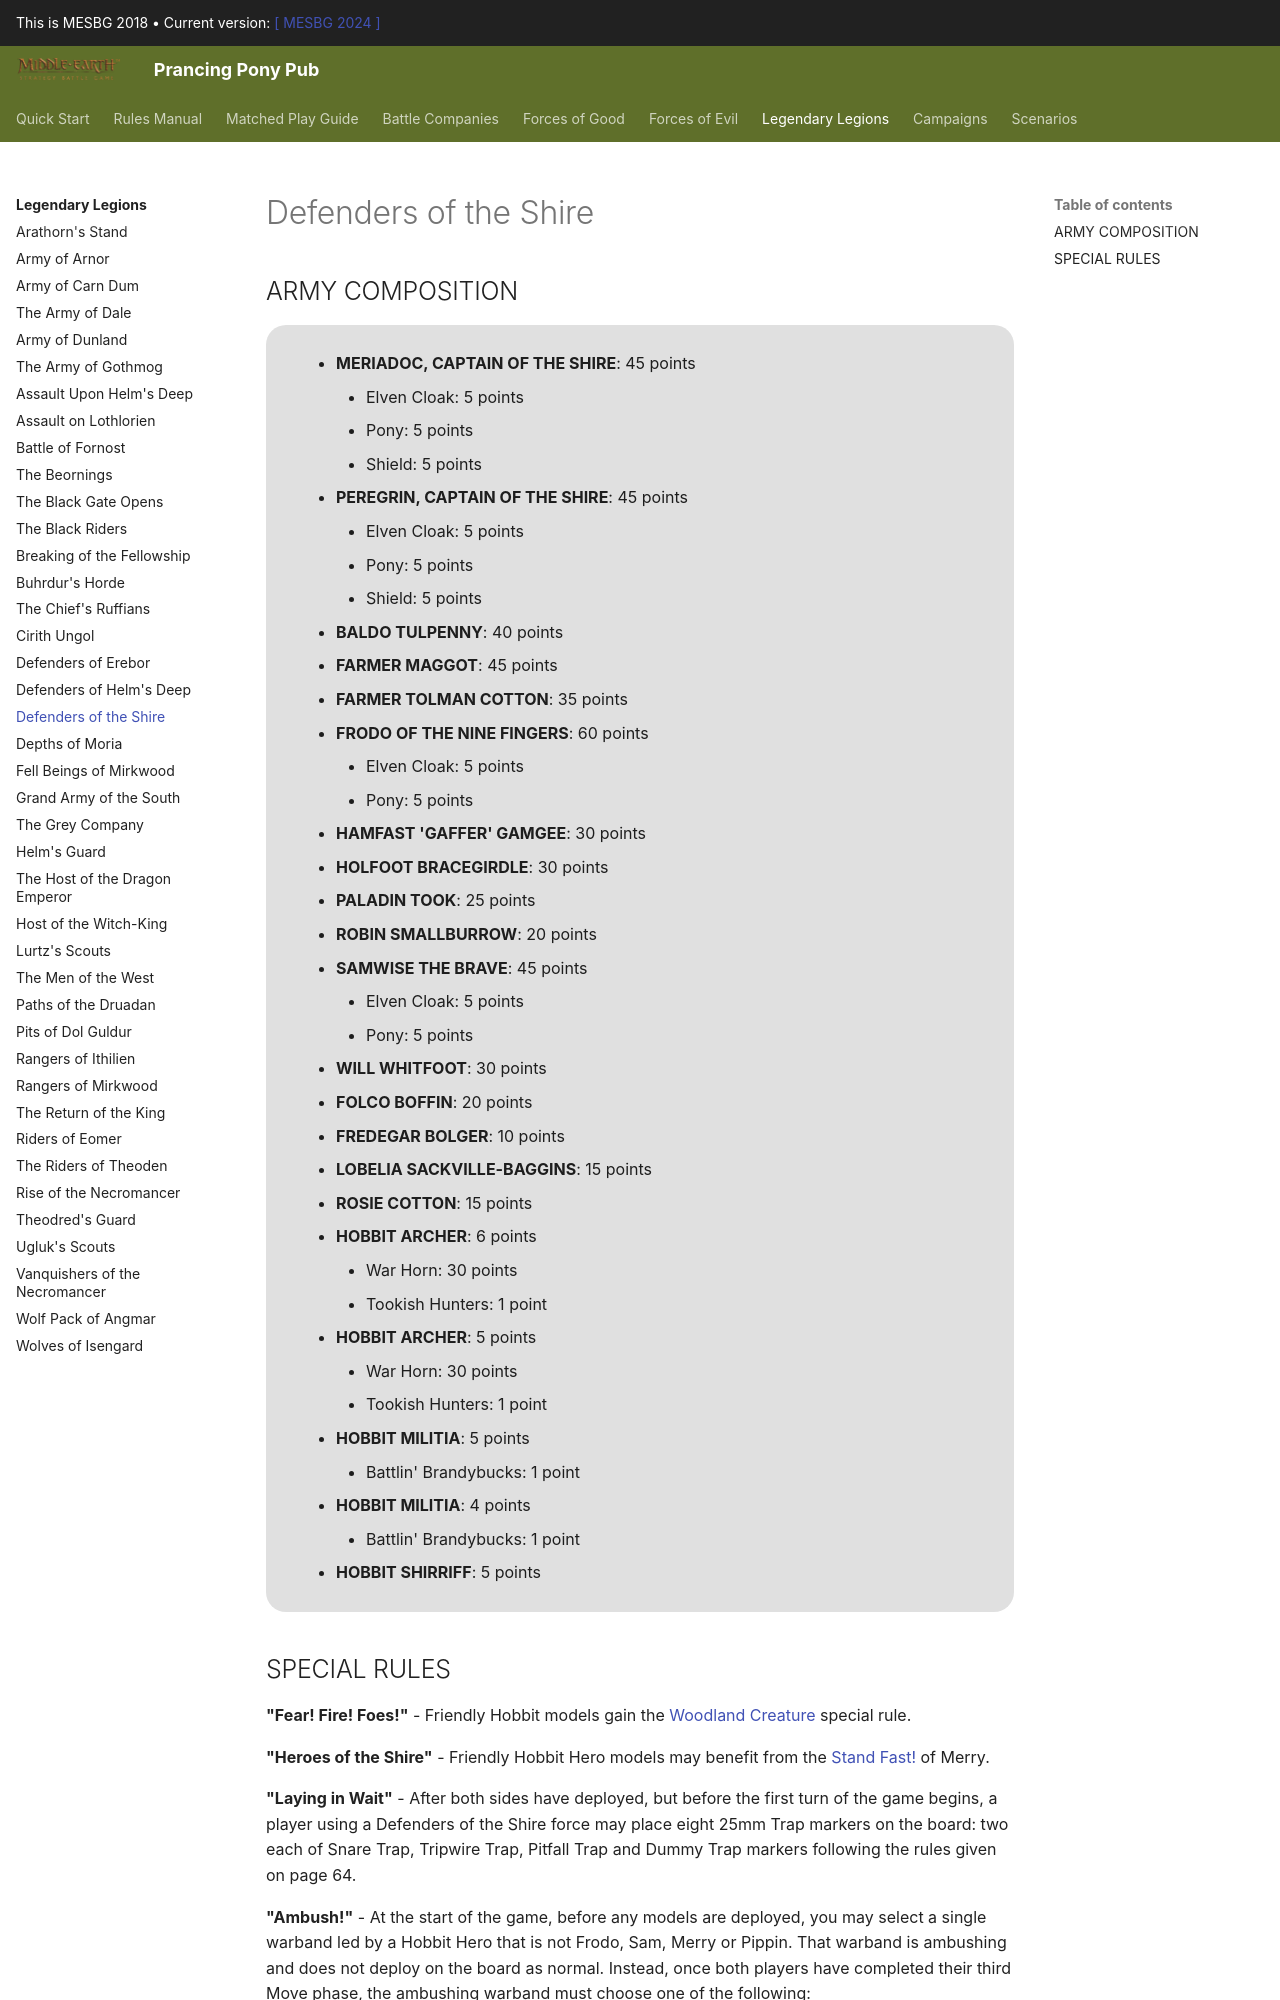

repository: BBBase-EHeresy-PPPub/PPPub · page: mesbg2018/legendary_legions/defenders_of_the_shire/index.html · generator: mkdocs

## ARMY COMPOSITION

<div class="unitCard" markdown>

- **MERIADOC, CAPTAIN OF THE SHIRE**: 45 points
    - Elven Cloak: 5 points
    - Pony: 5 points
    - Shield: 5 points
- **PEREGRIN, CAPTAIN OF THE SHIRE**: 45 points
    - Elven Cloak: 5 points
    - Pony: 5 points
    - Shield: 5 points
- **BALDO TULPENNY**: 40 points
- **FARMER MAGGOT**: 45 points
- **FARMER TOLMAN COTTON**: 35 points
- **FRODO OF THE NINE FINGERS**: 60 points
    - Elven Cloak: 5 points
    - Pony: 5 points
- **HAMFAST 'GAFFER' GAMGEE**: 30 points
- **HOLFOOT BRACEGIRDLE**: 30 points
- **PALADIN TOOK**: 25 points
- **ROBIN SMALLBURROW**: 20 points
- **SAMWISE THE BRAVE**: 45 points
    - Elven Cloak: 5 points
    - Pony: 5 points
- **WILL WHITFOOT**: 30 points
- **FOLCO BOFFIN**: 20 points
- **FREDEGAR BOLGER**: 10 points
- **LOBELIA SACKVILLE-BAGGINS**: 15 points
- **ROSIE COTTON**: 15 points
- **HOBBIT ARCHER**: 6 points
    - War Horn: 30 points
    - Tookish Hunters: 1 point
- **HOBBIT ARCHER**: 5 points
    - War Horn: 30 points
    - Tookish Hunters: 1 point
- **HOBBIT MILITIA**: 5 points
    - Battlin' Brandybucks: 1 point
- **HOBBIT MILITIA**: 4 points
    - Battlin' Brandybucks: 1 point
- **HOBBIT SHIRRIFF**: 5 points
</div>
